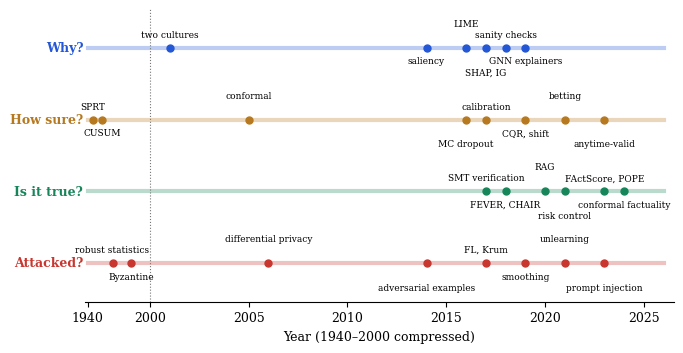
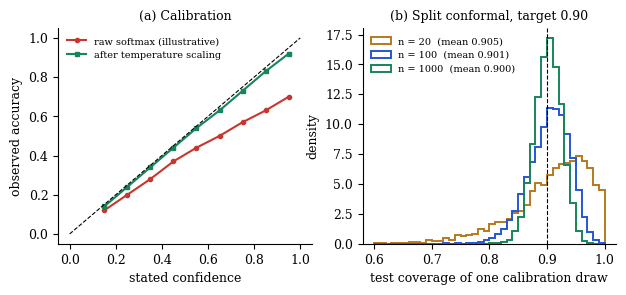
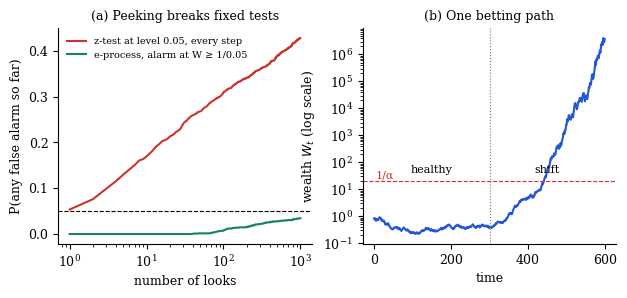
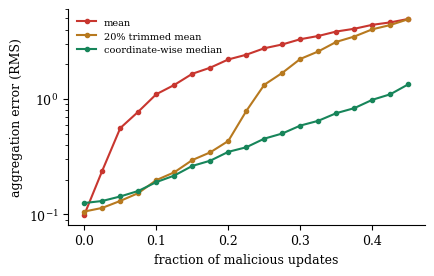

These figures' Python source, in order:
import numpy as np, matplotlib
matplotlib.use('Agg')
import matplotlib.pyplot as plt
plt.rcParams.update({'font.family':'serif','font.serif':['DejaVu Serif'],'font.size':9,'axes.spines.top':False,'axes.spines.right':False})
C={'b':'#2457D6','a':'#B7791F','g':'#17855A','r':'#C8362F','k':'#222222','m':'#777777'}
rng=np.random.default_rng(7)
def save(f,n): f.savefig(n,dpi=300,bbox_inches='tight',pil_kwargs={'quality':92}); plt.close(f)
# Fig1 timeline
def X(y): return (y-1940)*0.34 if y<2000 else 20.4+(y-2000)*6.5
rows=[('Why?',C['b'],[(2001,'two cultures'),(2014,'saliency'),(2016,'LIME'),(2017,'SHAP, IG'),(2018,'sanity checks'),(2019,'GNN explainers')]),
('How sure?',C['a'],[(1945,'SPRT'),(1954,'CUSUM'),(2005,'conformal'),(2016,'MC dropout'),(2017,'calibration'),(2019,'CQR, shift'),(2021,'betting'),(2023,'anytime-valid')]),
('Is it true?',C['g'],[(2017,'SMT verification'),(2018,'FEVER, CHAIR'),(2020,'RAG'),(2021,'risk control'),(2023,'FActScore, POPE'),(2024,'conformal factuality')]),
('Attacked?',C['r'],[(1964,'robust statistics'),(1982,'Byzantine'),(2006,'differential privacy'),(2014,'adversarial examples'),(2017,'FL, Krum'),(2019,'smoothing'),(2021,'unlearning'),(2023,'prompt injection')])]
f,ax=plt.subplots(figsize=(7.6,3.8))
for i,(nm,c,ms) in enumerate(rows):
    y=(3-i)*1.3; ax.plot([0,X(2026)],[y,y],color=c,alpha=.3,lw=3); ax.text(-1.5,y,nm,ha='right',va='center',color=c,fontweight='bold')
    for j,(yr,l) in enumerate(ms):
        off=[0.16,-0.16,0.36,-0.36][j%4]; ax.plot(X(yr),y,'o',color=c,ms=5); ax.text(X(yr),y+off,l,ha='center',va='bottom' if off>0 else 'top',fontsize=6.5)
ax.axvline(20.4,color=C['m'],ls=':',lw=.8)
t=[1940,2000,2005,2010,2015,2020,2025]; ax.set_xticks([X(v) for v in t]); ax.set_xticklabels(t)
ax.set_yticks([]); ax.spines['left'].set_visible(False); ax.set_xlim(-1,X(2026.5)); ax.set_ylim(-0.7,4.6)
ax.set_xlabel('Year (1940–2000 compressed)')
save(f,'fig1.jpg')
# Fig2: (a) reliability illustration (b) split conformal coverage simulation
f,(a1,a2)=plt.subplots(1,2,figsize=(7.2,2.8))
cf=np.arange(.15,1,.1); a1.plot(cf,[.12,.2,.28,.37,.44,.5,.57,.63,.7],'o-',color=C['r'],ms=3,label='raw softmax (illustrative)')
a1.plot(cf,[.14,.24,.34,.44,.54,.63,.73,.83,.92],'s-',color=C['g'],ms=3,label='after temperature scaling')
a1.plot([0,1],[0,1],'k--',lw=.8); a1.set_xlabel('stated confidence'); a1.set_ylabel('observed accuracy'); a1.legend(fontsize=7,frameon=False); a1.set_title('(a) Calibration',fontsize=9)
alpha=.1; R=4000
for n,c in [(20,C['a']),(100,C['b']),(1000,C['g'])]:
    covs=[]
    for _ in range(R):
        s=rng.standard_t(3,size=n); k=int(np.ceil((n+1)*(1-alpha)))
        q=np.sort(s)[k-1] if k<=n else np.inf
        covs.append(np.mean(rng.standard_t(3,size=200)<=q))
    a2.hist(covs,bins=40,range=(.6,1),histtype='step',lw=1.4,color=c,density=True,label=f'n = {n}  (mean {np.mean(covs):.3f})')
a2.axvline(1-alpha,color='k',ls='--',lw=.8); a2.set_xlabel('test coverage of one calibration draw'); a2.set_ylabel('density'); a2.legend(fontsize=7,frameon=False,loc='upper left'); a2.set_title('(b) Split conformal, target 0.90',fontsize=9)
save(f,'fig2.jpg')
# Fig3: (a) repeated testing false alarm (b) betting wealth
f,(a1,a2)=plt.subplots(1,2,figsize=(7.2,2.8))
T=1000; R=2000; looks=np.arange(1,T+1)
X0=rng.normal(size=(R,T)); S=np.cumsum(X0,axis=1)/np.sqrt(looks)
fa=np.mean(np.maximum.accumulate(S>1.645,axis=1),axis=0)
# e-process with bounded X in [0,1], mu0=0.5, mixture of lambdas
lams=np.array([.1,.2,.4,.8])
Xb=rng.uniform(0,1,size=(R,T))
W=np.mean(np.exp(np.cumsum(np.log1p(lams[:,None,None]*(Xb[None]-.5)),axis=2)),axis=0)
fe=np.mean(np.maximum.accumulate(W>=20,axis=1),axis=0)
a1.plot(looks,fa,color=C['r'],label='z-test at level 0.05, every step'); a1.plot(looks,fe,color=C['g'],label='e-process, alarm at W ≥ 1/0.05')
a1.axhline(.05,color='k',ls='--',lw=.8); a1.set_xscale('log'); a1.set_xlabel('number of looks'); a1.set_ylabel('P(any false alarm so far)'); a1.legend(fontsize=7,frameon=False); a1.set_title('(a) Peeking breaks fixed tests',fontsize=9)
x=np.r_[rng.uniform(0,1,300),np.clip(rng.uniform(0,1,300)+.15,0,1)]
w=np.mean(np.exp(np.cumsum(np.log1p(lams[:,None]*(x[None]-.5)),axis=1)),axis=0)
a2.semilogy(w,color=C['b']); a2.axhline(20,color=C['r'],ls='--',lw=.8); a2.axvline(300,color=C['m'],ls=':',lw=.8)
a2.text(150,40,'healthy',ha='center',fontsize=8); a2.text(450,40,'shift',ha='center',fontsize=8); a2.text(5,25,'1/α',color=C['r'],fontsize=8)
a2.set_xlabel('time'); a2.set_ylabel('wealth $W_t$ (log scale)'); a2.set_title('(b) One betting path',fontsize=9)
save(f,'fig3.jpg')
# Fig4: robust aggregation simulation
f,ax=plt.subplots(figsize=(4.6,2.8))
eps=np.linspace(0,.45,19); R=400; n=100; d=50
def run(agg):
    out=[]
    for e in eps:
        err=[]
        for _ in range(R//8):
            g=rng.normal(1,1,size=(n,d)); k=int(e*n); g[:k]=-10
            err.append(np.linalg.norm(agg(g)-1)/np.sqrt(d))
        out.append(np.mean(err))
    return out
tm=lambda g: np.mean(np.sort(g,axis=0)[int(.2*len(g)):int(.8*len(g))],axis=0)
for nm,fn,c in [('mean',lambda g:g.mean(0),C['r']),('20% trimmed mean',tm,C['a']),('coordinate-wise median',lambda g:np.median(g,0),C['g'])]:
    ax.plot(eps,run(fn),'o-',ms=3,color=c,label=nm)
ax.set_yscale('log'); ax.set_xlabel('fraction of malicious updates'); ax.set_ylabel('aggregation error (RMS)'); ax.legend(fontsize=7,frameon=False)
save(f,'fig4.jpg')
print('done')
